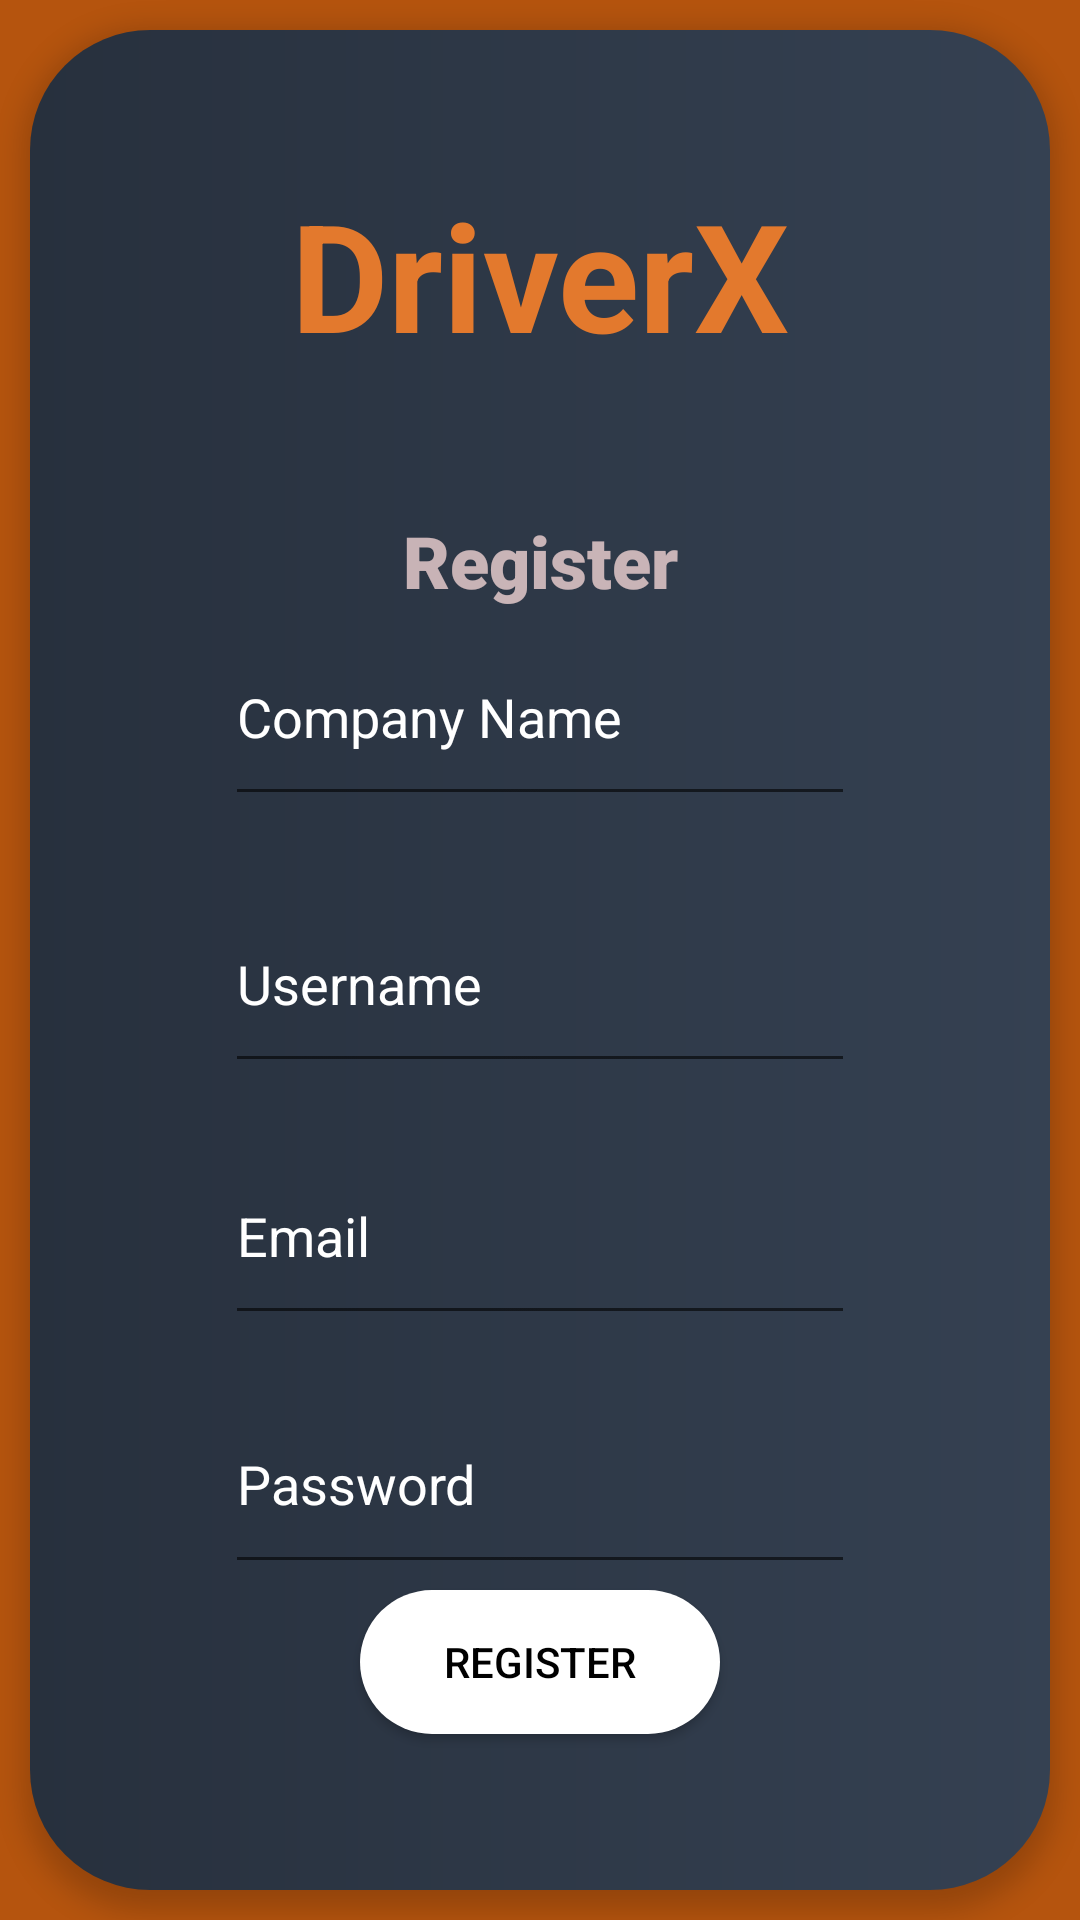

Write the Android layout XML for this screen, with the resource values it uses.
<!-- AndroidManifest.xml: application theme AppTheme -->
<!-- res/layout/activity_register.xml -->
<?xml version="1.0" encoding="utf-8"?>
<androidx.constraintlayout.widget.ConstraintLayout xmlns:android="http://schemas.android.com/apk/res/android"
    xmlns:app="http://schemas.android.com/apk/res-auto"
    xmlns:tools="http://schemas.android.com/tools"
    android:layout_width="match_parent"
    android:layout_height="match_parent"
    tools:context=".RegisterActivity"
    android:background="#b5540e">

    <androidx.constraintlayout.widget.ConstraintLayout
        android:id="@+id/relativeLayout"
        android:layout_width="match_parent"
        android:layout_height="match_parent"
        android:layout_margin="10dp"
        android:background="@drawable/background_colour"
        android:elevation="5dp"
        android:gravity="center_horizontal|center_vertical"
        app:layout_constraintBottom_toBottomOf="parent"
        app:layout_constraintEnd_toEndOf="parent"
        app:layout_constraintHorizontal_bias="0.5"
        app:layout_constraintStart_toStartOf="parent"
        app:layout_constraintTop_toTopOf="parent">

        <TextView
            android:id="@+id/textView10"
            android:layout_width="wrap_content"
            android:layout_height="wrap_content"
            android:layout_marginTop="48dp"
            android:text="DriverX"
            android:textColor="#e3792d"
            android:textSize="50sp"
            android:textStyle="bold"
            app:layout_constraintEnd_toEndOf="parent"
            app:layout_constraintHorizontal_bias="0.5"
            app:layout_constraintStart_toStartOf="parent"
            app:layout_constraintTop_toTopOf="parent" />

        <TextView
            android:id="@+id/textView11"
            android:layout_width="wrap_content"
            android:layout_height="wrap_content"
            android:layout_marginTop="46dp"
            android:fontFamily="sans-serif-black"
            android:text="Register"
            android:textColor="#CDEFD2D2"
            android:textSize="24sp"
            android:textStyle="bold"
            app:layout_constraintEnd_toEndOf="parent"
            app:layout_constraintHorizontal_bias="0.5"
            app:layout_constraintStart_toStartOf="parent"
            app:layout_constraintTop_toBottomOf="@+id/textView10" />


        <EditText
            android:id="@+id/editEmailRegister"
            android:layout_width="wrap_content"
            android:layout_height="69dp"
            android:layout_marginTop="5dp"
            android:layout_marginBottom="10dp"
            android:ems="10"
            android:hint="Email"
            android:inputType="textEmailAddress"
            android:textColorHint="#ffffff"
            android:textColor="#ffffff"
            app:layout_constraintBottom_toTopOf="@+id/editPasswordRegister"
            app:layout_constraintStart_toStartOf="@+id/editPasswordRegister"
            app:layout_constraintTop_toBottomOf="@+id/usernameTextview" />


        <EditText
            android:id="@+id/editPasswordRegister"
            android:layout_width="wrap_content"
            android:layout_height="70dp"
            android:layout_marginTop="3dp"
            android:layout_marginBottom="11dp"
            android:ems="10"
            android:hint="Password"
            android:inputType="textPassword"
            android:textColorHint="#ffffff"
            android:textColor="#ffffff"
            app:layout_constraintBottom_toTopOf="@+id/registerButton"
            app:layout_constraintEnd_toEndOf="parent"
            app:layout_constraintHorizontal_bias="0.5"
            app:layout_constraintStart_toStartOf="parent"
            app:layout_constraintTop_toBottomOf="@+id/editEmailRegister" />

        <Button
            android:id="@+id/registerButton"
            android:layout_width="120dp"
            android:layout_height="wrap_content"
            android:layout_marginTop="2dp"
            android:background="@drawable/button_corners"
            android:elevation="5dp"
            android:text="Register"
            android:textColor="#000000"
            app:layout_constraintEnd_toEndOf="parent"
            app:layout_constraintHorizontal_bias="0.5"
            app:layout_constraintStart_toStartOf="parent"
            app:layout_constraintTop_toBottomOf="@+id/editPasswordRegister" />

        <EditText
            android:id="@+id/companyName"
            android:layout_width="wrap_content"
            android:layout_height="69dp"
            android:layout_marginBottom="10dp"
            android:ems="10"
            android:hint="Company Name"
            android:inputType="textPersonName"
            android:textColorHint="#FFFFFF"
            android:textColor="#ffffff"
            app:layout_constraintBottom_toTopOf="@+id/usernameTextview"
            app:layout_constraintStart_toStartOf="@+id/usernameTextview"
            app:layout_constraintTop_toBottomOf="@+id/textView11" />

        <EditText
            android:id="@+id/usernameTextview"
            android:layout_width="wrap_content"
            android:layout_height="69dp"
            android:layout_marginTop="10dp"
            android:layout_marginBottom="10dp"
            android:ems="10"
            android:hint="Username"
            android:inputType="textPersonName"
            android:textColorHint="#FFFFFF"
            android:textColor="#ffffff"
            app:layout_constraintBottom_toTopOf="@+id/editEmailRegister"
            app:layout_constraintStart_toStartOf="@+id/editEmailRegister"
            app:layout_constraintTop_toBottomOf="@+id/companyName" />


    </androidx.constraintlayout.widget.ConstraintLayout>

</androidx.constraintlayout.widget.ConstraintLayout>
<!-- resources referenced by this layout -->
<resources>
  <!-- drawable background_colour (drawable) -->
  <?xml version="1.0" encoding="utf-8"?>
  <shape xmlns:android="http://schemas.android.com/apk/res/android">
      <corners android:radius="40dp"/>
  
      <gradient android:startColor="#27303d" android:endColor="#354152" android:angle="360"/>
  </shape>
  <!-- drawable button_corners (drawable) -->
  <?xml version="1.0" encoding="utf-8"?>
  <shape xmlns:android="http://schemas.android.com/apk/res/android">
      <corners android:radius="200dp" />
      <solid android:color="#FFFFFF" />
  </shape>
  <style name="AppTheme" parent="Theme.AppCompat.Light.DarkActionBar">
          
          <item name="colorPrimary">@color/colorPrimary</item>
          <item name="colorPrimaryDark">@color/colorPrimaryDark</item>
          <item name="colorAccent">@color/colorAccent</item>
          <item name="windowNoTitle">true</item>
  
      </style>
  <!-- not gathered from this repository: default colours our renderer supplied (Android Studio template values) -->
  <color name="colorPrimary">#FF6200EE</color>
  <color name="colorPrimaryDark">#FF3700B3</color>
  <color name="colorAccent">#FF03DAC5</color>
</resources>
